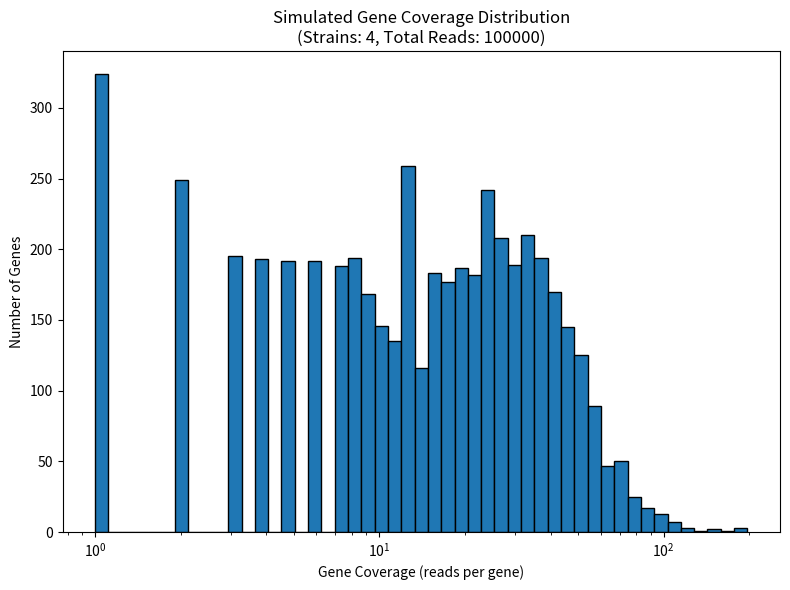

This chart was generated by the following Python code:
#!/usr/bin/env python3
import argparse
import os
import numpy as np
import matplotlib.pyplot as plt

def simulate_bifid_coverage_no_noise(
    num_strains=None,
    total_genes=5500,
    fraction_core=0.3,
    total_reads=100_000,
    random_seed=42,
    multi_copy_fraction=0.05
):
    """
    Simulate read coverage for Bifidobacterium infantis without a coverage noise factor.
    
    Parameters
    ----------
    num_strains : int or None
        Number of strains; if None, randomly choose between 1 and 5.
    total_genes : int
        Total number of genes in the pan-genome (default 5500).
    fraction_core : float
        Fraction of genes that are core (default 0.3).
    total_reads : int
        Total number of simulated reads.
    random_seed : int
        Seed for reproducibility.
    multi_copy_fraction : float
        Fraction of genes that are multi-copy (default 0.05).
        
    Returns
    -------
    coverage_dict : dict
        Dictionary mapping gene IDs to total read coverage.
    strain_proportions : np.array
        The proportion of reads assigned to each strain.
    strain_to_genes : list of lists
        Each element is the list of gene IDs for one strain.
    """
    if random_seed is not None:
        np.random.seed(random_seed)
    
    # 1. Determine number of strains
    if num_strains is None:
        num_strains = np.random.randint(1, 6)
    
    # 2. Split genes into core and unique
    n_core = int(fraction_core * total_genes)
    n_unique = total_genes - n_core
    core_genes = [f"core_{i}" for i in range(n_core)]
    unique_genes_all = [f"unique_{i}" for i in range(n_unique)]
    
    # 3. Randomly assign each unique gene to one strain
    strain_assignments = np.random.choice(num_strains, size=n_unique)
    unique_genes_per_strain = [[] for _ in range(num_strains)]
    for i, strain_idx in enumerate(strain_assignments):
        unique_genes_per_strain[strain_idx].append(unique_genes_all[i])
    
    # 4. Generate strain proportions from a Dirichlet distribution
    strain_proportions = np.random.dirichlet([1.0] * num_strains)
    
    # 5. Build gene lists for each strain: core genes are present in all strains.
    strain_to_genes = []
    for i in range(num_strains):
        genes_for_strain = list(core_genes) + list(unique_genes_per_strain[i])
        strain_to_genes.append(genes_for_strain)
    
    # 6. For each gene in each strain, assign:
    #    (a) A gene length drawn from a lognormal distribution.
    #    (b) A copy number (default 1, but a fraction may have 2–4 copies).
    strain_to_lengths = []
    strain_to_copy_numbers = []
    
    # Parameters for gene lengths (lognormal distribution)
    length_mean = 7.0    # log-scale mean
    length_sigma = 0.6   # log-scale standard deviation
    
    for i in range(num_strains):
        n_genes_i = len(strain_to_genes[i])
        lengths = np.random.lognormal(mean=length_mean, sigma=length_sigma, size=n_genes_i)
        copy_nums = np.ones(n_genes_i, dtype=int)
        for j in range(n_genes_i):
            if np.random.rand() < multi_copy_fraction:
                # Random copy number from 2 to 4
                copy_nums[j] = np.random.randint(2, 5)
        strain_to_lengths.append(lengths)
        strain_to_copy_numbers.append(copy_nums)
    
    # 7. Allocate reads to strains via a multinomial draw.
    strain_read_counts = np.random.multinomial(total_reads, strain_proportions)
    
    # 8. Within each strain, allocate reads to genes according to their weights.
    #     The weight for gene j in strain i is:
    #         W_{i,j} = (copy number) * (gene length)
    #     The probability for gene j is:
    #         π_{i,j} = W_{i,j} / (Σ_j W_{i,j})
    coverage_arrays = []
    for i in range(num_strains):
        R_i = strain_read_counts[i]
        if R_i == 0:
            coverage_arrays.append(np.zeros(len(strain_to_genes[i]), dtype=int))
            continue
        
        weights = strain_to_copy_numbers[i] * strain_to_lengths[i]
        weights_sum = np.sum(weights)
        if weights_sum == 0:
            coverage_arrays.append(np.zeros(len(strain_to_genes[i]), dtype=int))
            continue
        
        probabilities = weights / weights_sum
        gene_coverages = np.random.multinomial(R_i, probabilities)
        coverage_arrays.append(gene_coverages)
    
    # 9. Build a final coverage dictionary mapping gene ID to its total coverage.
    coverage_dict = {}
    for i in range(num_strains):
        for gene_id, cov in zip(strain_to_genes[i], coverage_arrays[i]):
            # If a core gene appears in every strain, add their coverages
            coverage_dict[gene_id] = coverage_dict.get(gene_id, 0) + cov
    
    return coverage_dict, strain_proportions, strain_to_genes

def main():
    parser = argparse.ArgumentParser(
        description="Simulate read coverage for Bifidobacterium infantis without a coverage noise factor."
    )
    parser.add_argument("--num_strains", type=int, default=None,
                        help="Number of strains (default: random between 1 and 5).")
    parser.add_argument("--total_genes", type=int, default=5500,
                        help="Total number of genes (default: 5500).")
    parser.add_argument("--fraction_core", type=float, default=0.3,
                        help="Fraction of genes that are core (default: 0.3).")
    parser.add_argument("--total_reads", type=int, default=100000,
                        help="Total number of reads to simulate (default: 100000).")
    parser.add_argument("--random_seed", type=int, default=42,
                        help="Random seed (default: 42).")
    parser.add_argument("--multi_copy_fraction", type=float, default=0.05,
                        help="Fraction of genes that have multiple copies (default: 0.05).")
    parser.add_argument("--output_dir", type=str, default="output",
                        help="Directory to store outputs (default: 'output').")
    args = parser.parse_args()
    
    coverage_dict, proportions, strain_to_genes = simulate_bifid_coverage_no_noise(
        num_strains=args.num_strains,
        total_genes=args.total_genes,
        fraction_core=args.fraction_core,
        total_reads=args.total_reads,
        random_seed=args.random_seed,
        multi_copy_fraction=args.multi_copy_fraction
    )
    
    # Create output directory if it does not exist
    os.makedirs(args.output_dir, exist_ok=True)
    
    coverage_values = np.array(list(coverage_dict.values()), dtype=float)
    
    # Save coverage data to CSV
    coverage_csv_path = os.path.join(args.output_dir, "coverage.csv")
    with open(coverage_csv_path, "w") as f:
        f.write("gene_id,coverage\n")
        for gene_id, cov in coverage_dict.items():
            f.write(f"{gene_id},{cov}\n")
    print(f"Coverage data saved to: {coverage_csv_path}")
    
    # Plot histogram with log-spaced bins
    min_cov = max(1, coverage_values.min())
    max_cov = coverage_values.max()
    if max_cov < 1:
        max_cov = 1
    n_bins = 50
    log_bins = np.logspace(np.log10(min_cov), np.log10(max_cov), n_bins)
    
    plt.figure(figsize=(8,6))
    plt.hist(coverage_values, bins=log_bins, edgecolor='black')
    plt.title(f"Simulated Gene Coverage Distribution\n(Strains: {len(proportions)}, Total Reads: {args.total_reads})")
    plt.xlabel("Gene Coverage (reads per gene)")
    plt.ylabel("Number of Genes")
    plt.xscale("log")
    plt.tight_layout()
    
    fig_path = os.path.join(args.output_dir, "coverage_histogram.png")
    plt.savefig(fig_path, dpi=150)
    print(f"Histogram plot saved to: {fig_path}")

if __name__ == "__main__":
    main()
